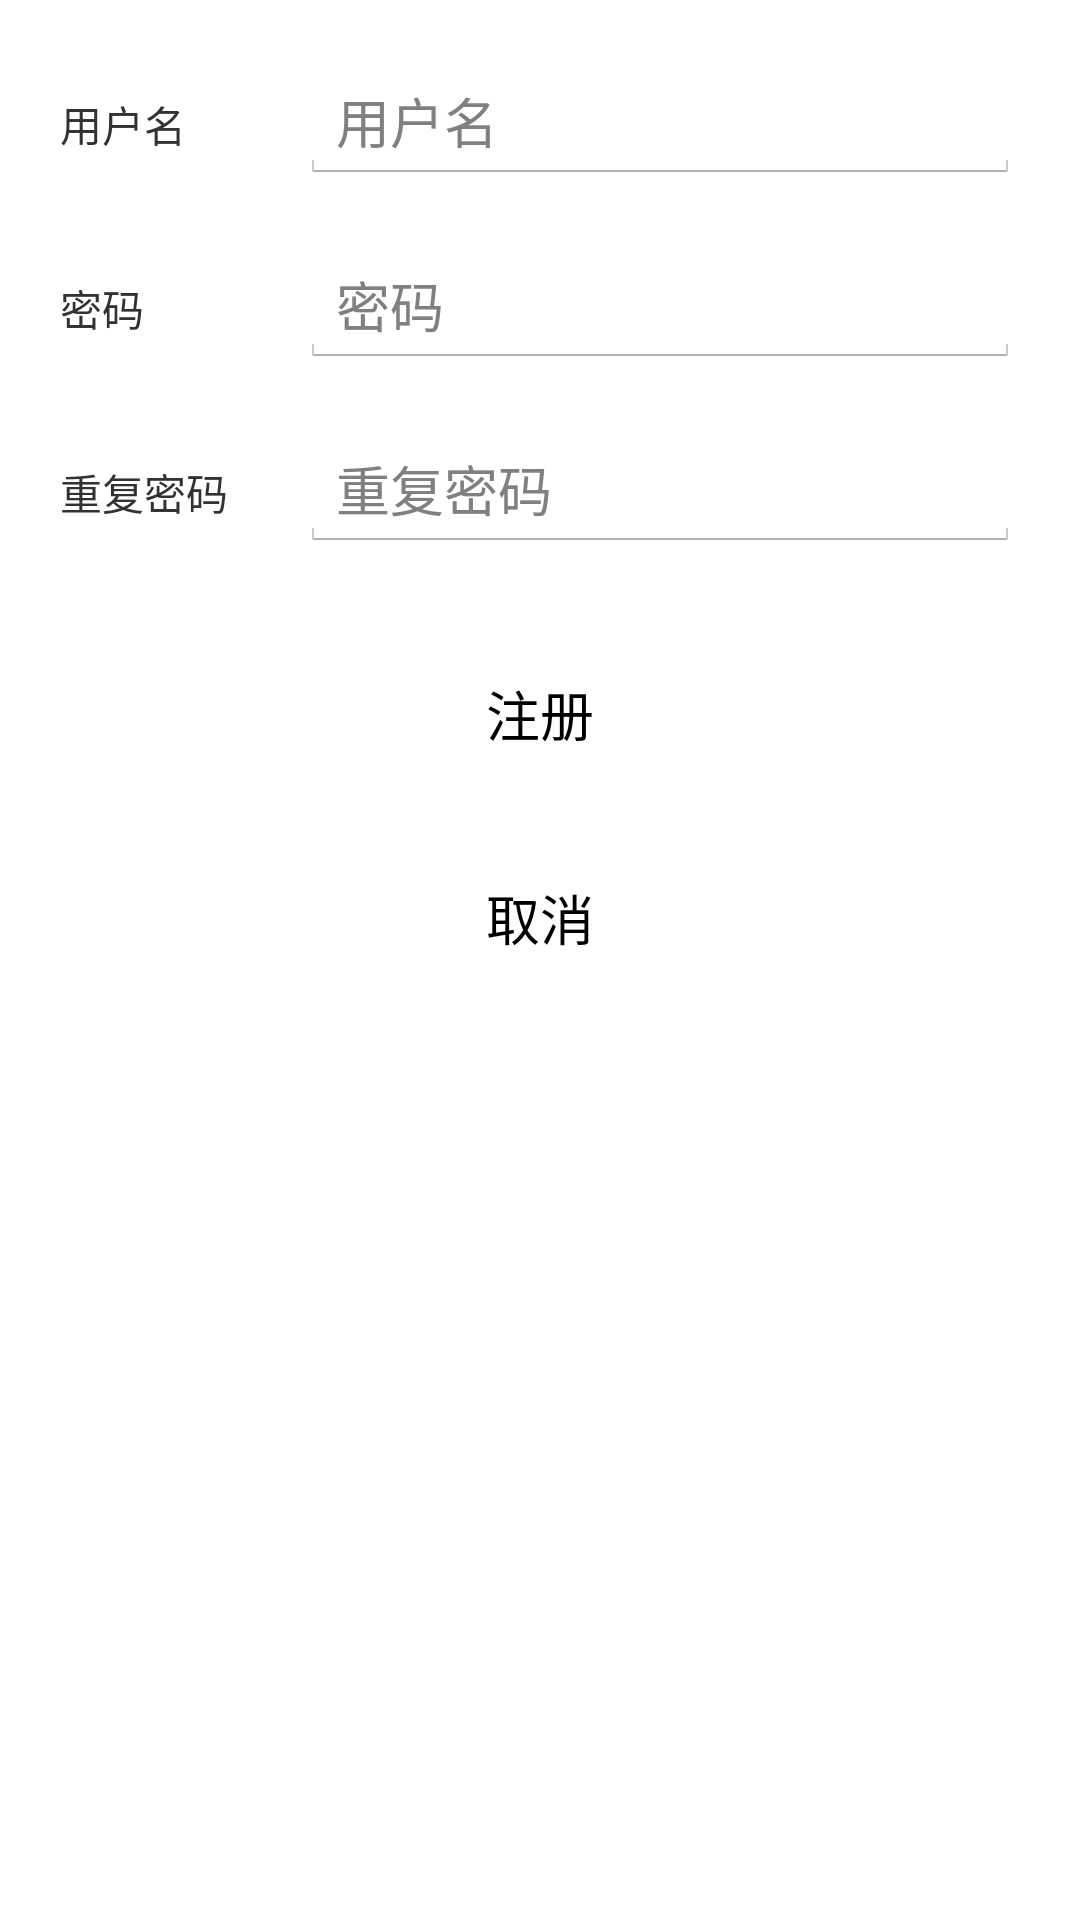

The Android layout XML behind this screen, and the referenced resources:
<!-- AndroidManifest.xml: application theme android:Theme.Holo.Light -->
<!-- res/layout/layout_register.xml -->
<?xml version="1.0" encoding="utf-8"?>
<RelativeLayout xmlns:android="http://schemas.android.com/apk/res/android"
    android:layout_width="match_parent"
    android:layout_height="match_parent" >

    <LinearLayout
        android:id="@+id/user_msg"
        android:layout_width="match_parent"
        android:layout_height="wrap_content"
        android:layout_alignParentTop="true"
        android:orientation="vertical"
        android:padding="10dp" >

        <LinearLayout
            android:layout_width="match_parent"
            android:layout_height="wrap_content"
            android:orientation="horizontal"
            android:padding="10dp" >

            <TextView
                android:layout_width="0dp"
                android:layout_height="wrap_content"
                android:layout_weight="1"
                android:text="用户名" />

            <EditText
                android:id="@+id/username"
                android:layout_width="0dp"
                android:layout_height="wrap_content"
                android:layout_weight="3"
                android:hint="用户名" />
        </LinearLayout>

        <LinearLayout
            android:layout_width="match_parent"
            android:layout_height="wrap_content"
            android:orientation="horizontal"
            android:padding="10dp" >

            <TextView
                android:layout_width="0dp"
                android:layout_height="wrap_content"
                android:layout_weight="1"
                android:text="密码" />

            <EditText
                android:id="@+id/password"
                android:layout_width="0dp"
                android:layout_height="wrap_content"
                android:layout_weight="3"
                android:hint="密码" />
        </LinearLayout>

        <LinearLayout
            android:layout_width="match_parent"
            android:layout_height="wrap_content"
            android:gravity="center_horizontal"
            android:orientation="horizontal"
            android:padding="10dp" >

            <TextView
                android:layout_width="0dp"
                android:layout_height="wrap_content"
                android:layout_weight="1"
                android:text="重复密码" />

            <EditText
                android:id="@+id/re_password"
                android:layout_width="0dp"
                android:layout_height="wrap_content"
                android:layout_weight="3"
                android:hint="重复密码" />
        </LinearLayout>
    </LinearLayout>

    <Button
        android:id="@+id/register"
        android:layout_width="match_parent"
        android:layout_height="wrap_content"
        android:layout_below="@id/user_msg"
        android:layout_margin="10dp"
        android:background="@drawable/button_style"
        android:gravity="center"
        android:padding="10dp"
        android:text="注册" />

    <Button
        android:id="@+id/cancel"
        android:layout_width="match_parent"
        android:layout_height="wrap_content"
        android:layout_below="@id/register"
        android:layout_margin="10dp"
        android:background="@drawable/button_style"
        android:gravity="center"
        android:padding="10dp"
        android:text="取消" />

</RelativeLayout>
<!-- resources referenced by this layout -->
<resources>
  <!-- drawable button_style (drawable) -->
  <?xml version="1.0" encoding="utf-8"?>
  <selector xmlns:android="http://schemas.android.com/apk/res/android">
  
      <item android:drawable="@drawable/button_down" android:state_pressed="true"/>
      <item android:drawable="@drawable/button_down" android:state_focused="true"/>
      <item android:drawable="@drawable/button_unable" android:state_enabled="false"></item>
      <item android:drawable="@drawable/button_on"/>
  
  </selector>
  <!-- drawable button_unable: png bitmap (drawable, 3225 bytes) -->
  <!-- drawable button_on: png bitmap (drawable, 3273 bytes) -->
</resources>
